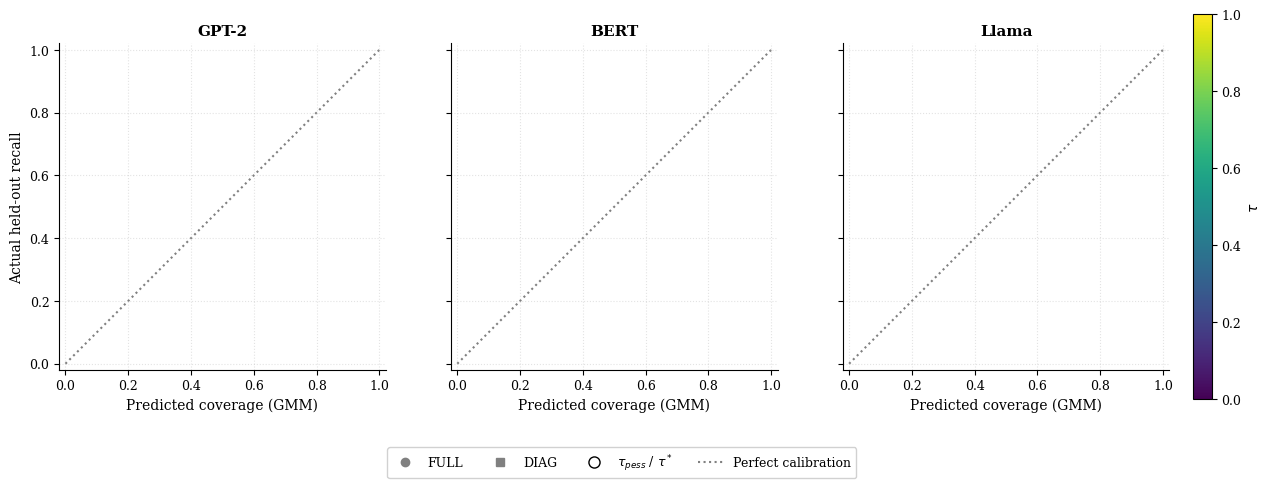

Write the Python code that produced this figure. (Note: this script raises an exception after producing the figure.)
import json
import matplotlib.pyplot as plt
import matplotlib.ticker as ticker
from matplotlib.cm import ScalarMappable
from matplotlib.colors import Normalize
from matplotlib.lines import Line2D

# ── helpers ──────────────────────────────────────────────────────────────────

def load_jsonl(path):
    try:
        with open(path) as f:
            return [json.loads(line) for line in f if line.strip()]
    except FileNotFoundError:
        print(f"Warning: File not found: {path}")
        return []

# ── config ───────────────────────────────────────────────────────────────────

# model display name -> (results file, {"pess": tau, "star": tau})
MODELS = {
    "GPT-2": ("results/gmm-calibration/entfane_gpt2_constitutional_classifier_results.jsonl",
              {"pess": 0.15, "star": 0.37}),
    "BERT":  ("results/gmm-calibration/urbas_bert_aegis_results.jsonl",
              {"pess": 0.13, "star": 0.48}),
    "Llama": ("results/gmm-calibration/entfane_Toxic_Llama8B_results.jsonl",
              {"pess": 0.8, "star": 0.8}),
}

MARKERS = {"FULL": "o", "DIAG": "s"}

plt.rcParams.update({
    "font.family":     "serif",
    "font.size":       10,
    "axes.titlesize":  11,
    "axes.labelsize":  10,
    "xtick.labelsize": 9,
    "ytick.labelsize": 9,
    "legend.fontsize": 9,
    "figure.dpi":      150,
})

# ── figure setup ─────────────────────────────────────────────────────────────

fig, axes = plt.subplots(1, 3, figsize=(15, 5), sharex=True, sharey=True)

cmap = plt.get_cmap("viridis")
norm = Normalize(vmin=0.0, vmax=1.0)

for ax, (model_name, (path, operating_taus)) in zip(axes, MODELS.items()):
    data = load_jsonl(path)

    for cov_type, marker in MARKERS.items():
        rows = [d for d in data if d["K_type"] == cov_type]
        if not rows:
            continue
        x = [d["predicted_coverage"] for d in rows]
        y = [d["actual_recall"] for d in rows]
        c = [d["tau"] for d in rows]
        ax.scatter(x, y, c=c, cmap=cmap, norm=norm, marker=marker,
                   s=32, alpha=0.85, edgecolors="none", zorder=2)

    # Highlight the model's own operating points (tau_pess / tau*), best-fit K only isn't
    # tracked here, so just outline every (K, cov) point at those exact taus.
    for tau in set(operating_taus.values()):
        rows = [d for d in data if abs(d["tau"] - tau) < 1e-9]
        for d in rows:
            ax.scatter(d["predicted_coverage"], d["actual_recall"],
                       facecolors="none", edgecolors="black",
                       marker=MARKERS[d["K_type"]], s=90, linewidths=1.2, zorder=3)

    # y = x reference (perfect calibration)
    ax.plot([0, 1], [0, 1], color="grey", linestyle=":", linewidth=1.5, zorder=1)

    ax.set_title(model_name, fontweight="bold")
    ax.set_xlabel("Predicted coverage (GMM)")
    ax.set_xlim(-0.02, 1.02)
    ax.set_ylim(-0.02, 1.02)
    ax.xaxis.set_major_formatter(ticker.FormatStrFormatter("%.1f"))
    ax.yaxis.set_major_formatter(ticker.FormatStrFormatter("%.1f"))
    ax.grid(linestyle=":", alpha=0.35)
    ax.spines[["top", "right"]].set_visible(False)
    ax.set_aspect("equal")

axes[0].set_ylabel("Actual held-out recall")

# ── shared legend + colorbar ─────────────────────────────────────────────────

legend_handles = [
    Line2D([0], [0], marker="o", color="grey", linestyle="none", markersize=6, label="FULL"),
    Line2D([0], [0], marker="s", color="grey", linestyle="none", markersize=6, label="DIAG"),
    Line2D([0], [0], marker="o", color="none", markeredgecolor="black", linestyle="none",
           markersize=8, label=r"$\tau_{pess}$ / $\tau^*$"),
    Line2D([0], [0], color="grey", linestyle=":", linewidth=1.5, label="Perfect calibration"),
]
fig.legend(handles=legend_handles, loc="lower center", ncol=4, fontsize=9,
           framealpha=0.9, bbox_to_anchor=(0.5, -0.06))

sm = ScalarMappable(cmap=cmap, norm=norm)
sm.set_array([])
cbar = fig.colorbar(sm, ax=axes, orientation="vertical", fraction=0.025, pad=0.02)
cbar.set_label(r"$\tau$")

# ── save ─────────────────────────────────────────────────────────────────────

pdf_path = "results/plots/gmm_calibration.pdf"
png_path = "results/plots/gmm_calibration.png"
fig.savefig(pdf_path, format="pdf", bbox_inches="tight")
fig.savefig(png_path, format="png", dpi=300, bbox_inches="tight")
print(f"Saved -> {pdf_path} / .png")
